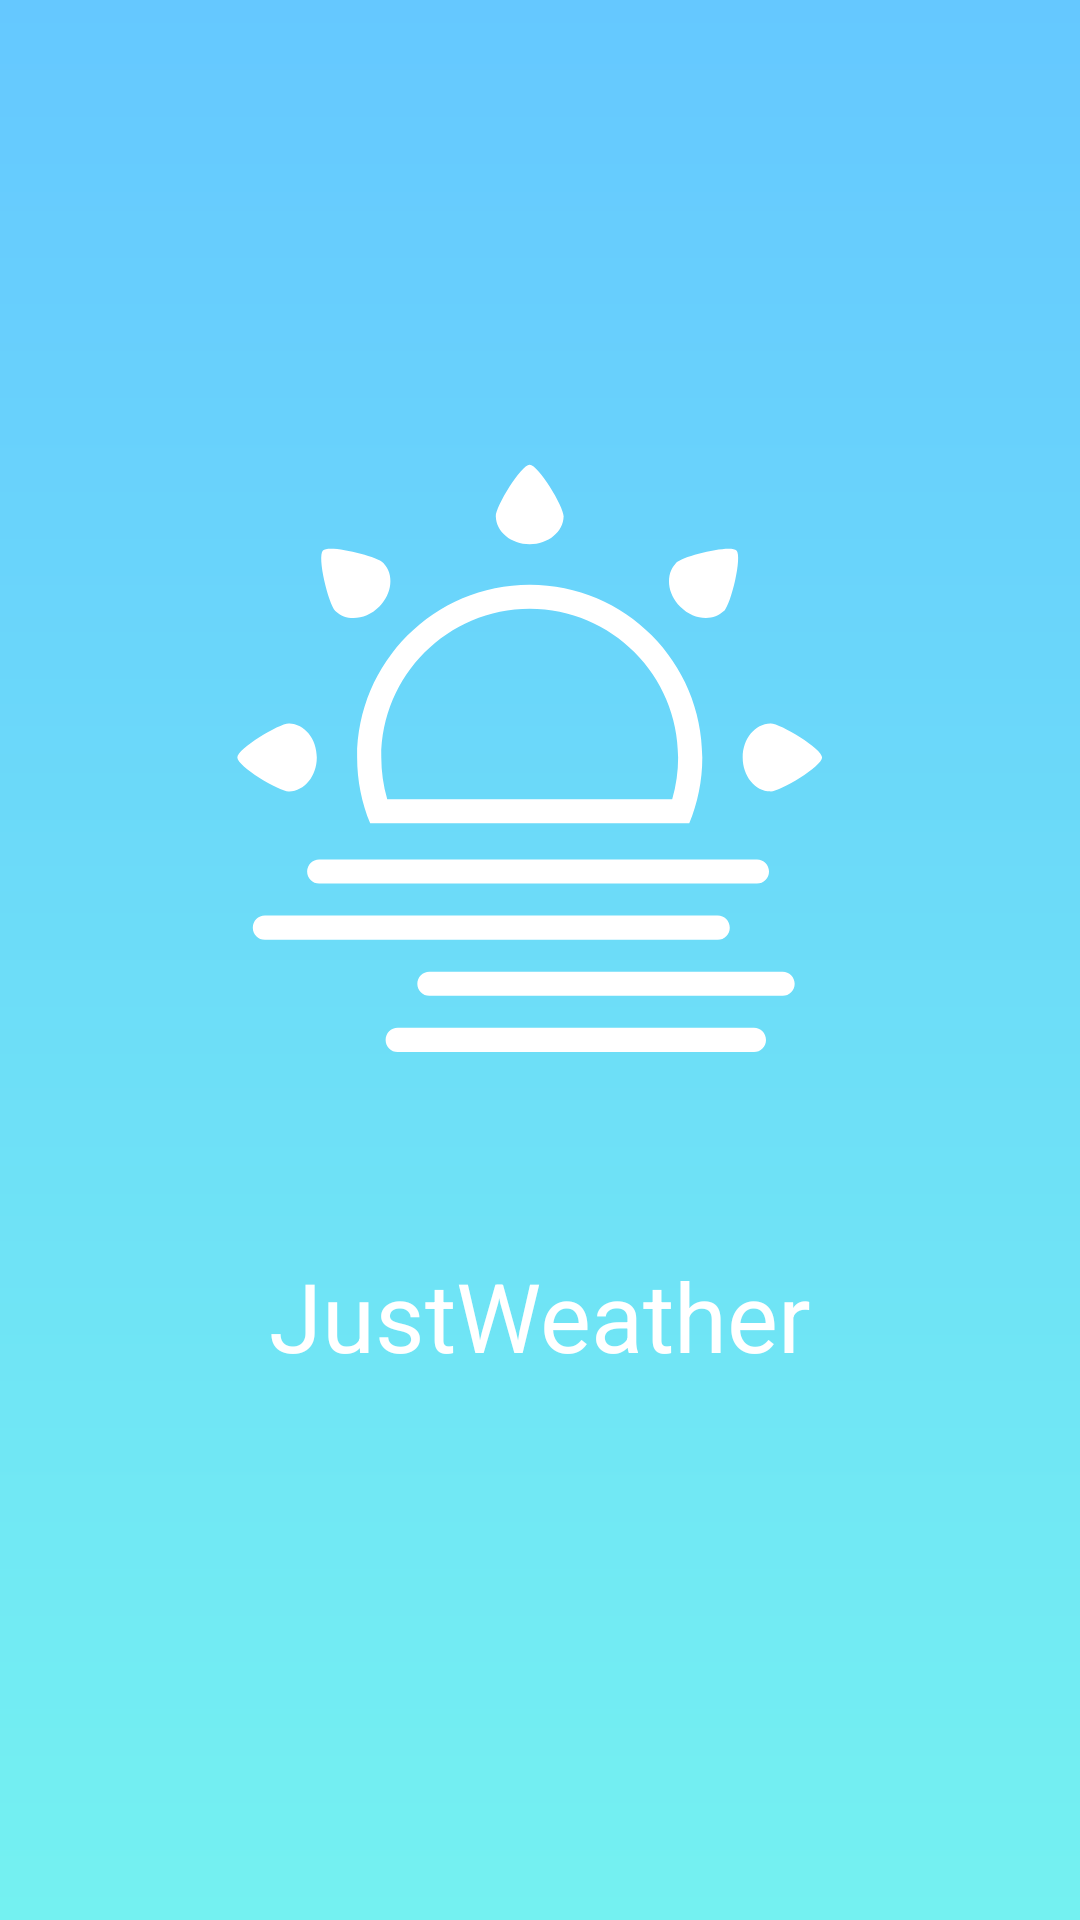

Here is an Android app screen rendered from its layout file. Give the layout XML and the strings, colors and styles it references.
<!-- AndroidManifest.xml: application theme AppTheme -->
<!-- res/layout/activity_splash.xml -->
<?xml version="1.0" encoding="utf-8"?>
<androidx.constraintlayout.widget.ConstraintLayout xmlns:android="http://schemas.android.com/apk/res/android"
    xmlns:app="http://schemas.android.com/apk/res-auto"
    xmlns:tools="http://schemas.android.com/tools"
    android:layout_width="match_parent"
    android:layout_height="match_parent"
    android:background="@drawable/main_background"
    tools:context=".ui.activities.splash.SplashActivity">

    <ImageView
        android:id="@+id/imageView"
        android:layout_width="0dp"
        android:layout_height="0dp"
        android:layout_marginTop="150dp"
        android:layout_marginBottom="50dp"
        android:contentDescription="@string/logo"
        android:elevation="10dp"
        android:src="@drawable/ic_logo"
        app:tint="@android:color/white"
        app:layout_constraintBottom_toTopOf="@+id/textView"
        app:layout_constraintEnd_toEndOf="parent"
        app:layout_constraintStart_toStartOf="parent"
        app:layout_constraintTop_toTopOf="parent" />

    <TextView
        android:id="@+id/textView"
        android:layout_width="wrap_content"
        android:layout_height="wrap_content"
        android:layout_marginBottom="180dp"
        android:text="@string/app_name"
        style="@style/txtMedium.32sp"
        android:textColor="@android:color/white"
        app:layout_constraintBottom_toBottomOf="parent"
        app:layout_constraintEnd_toEndOf="parent"
        app:layout_constraintStart_toStartOf="parent" />

</androidx.constraintlayout.widget.ConstraintLayout>
<!-- resources referenced by this layout -->
<resources>
  <!-- drawable ic_logo: vector/xml drawable (drawable, 3226 chars, omitted) -->
  <!-- drawable main_background (drawable) -->
  <?xml version="1.0" encoding="utf-8"?>
  <shape xmlns:android="http://schemas.android.com/apk/res/android">
      <gradient
          android:startColor="@color/gradientStartColor"
          android:endColor="@color/gradientEndColor"
          android:angle="-45"/>
  </shape>
  <string name="app_name">JustWeather</string>
  <string name="logo">logo</string>
  <style name="txtMedium.32sp">
          <item name="android:textSize">32sp</item>
      </style>
  <style name="AppTheme" parent="Theme.AppCompat.DayNight.NoActionBar">
          
          <item name="colorPrimary">@color/colorPrimary</item>
          <item name="colorPrimaryDark">@color/colorPrimaryDark</item>
          <item name="colorAccent">@color/colorAccent</item>
      </style>
  <color name="gradientStartColor">#65C8FF</color>
  <color name="gradientEndColor">#74F1F1</color>
  <color name="colorPrimary">#76E4FF</color>
  <color name="colorPrimaryDark">#3700B3</color>
  <color name="colorAccent">#03DAC5</color>
</resources>
